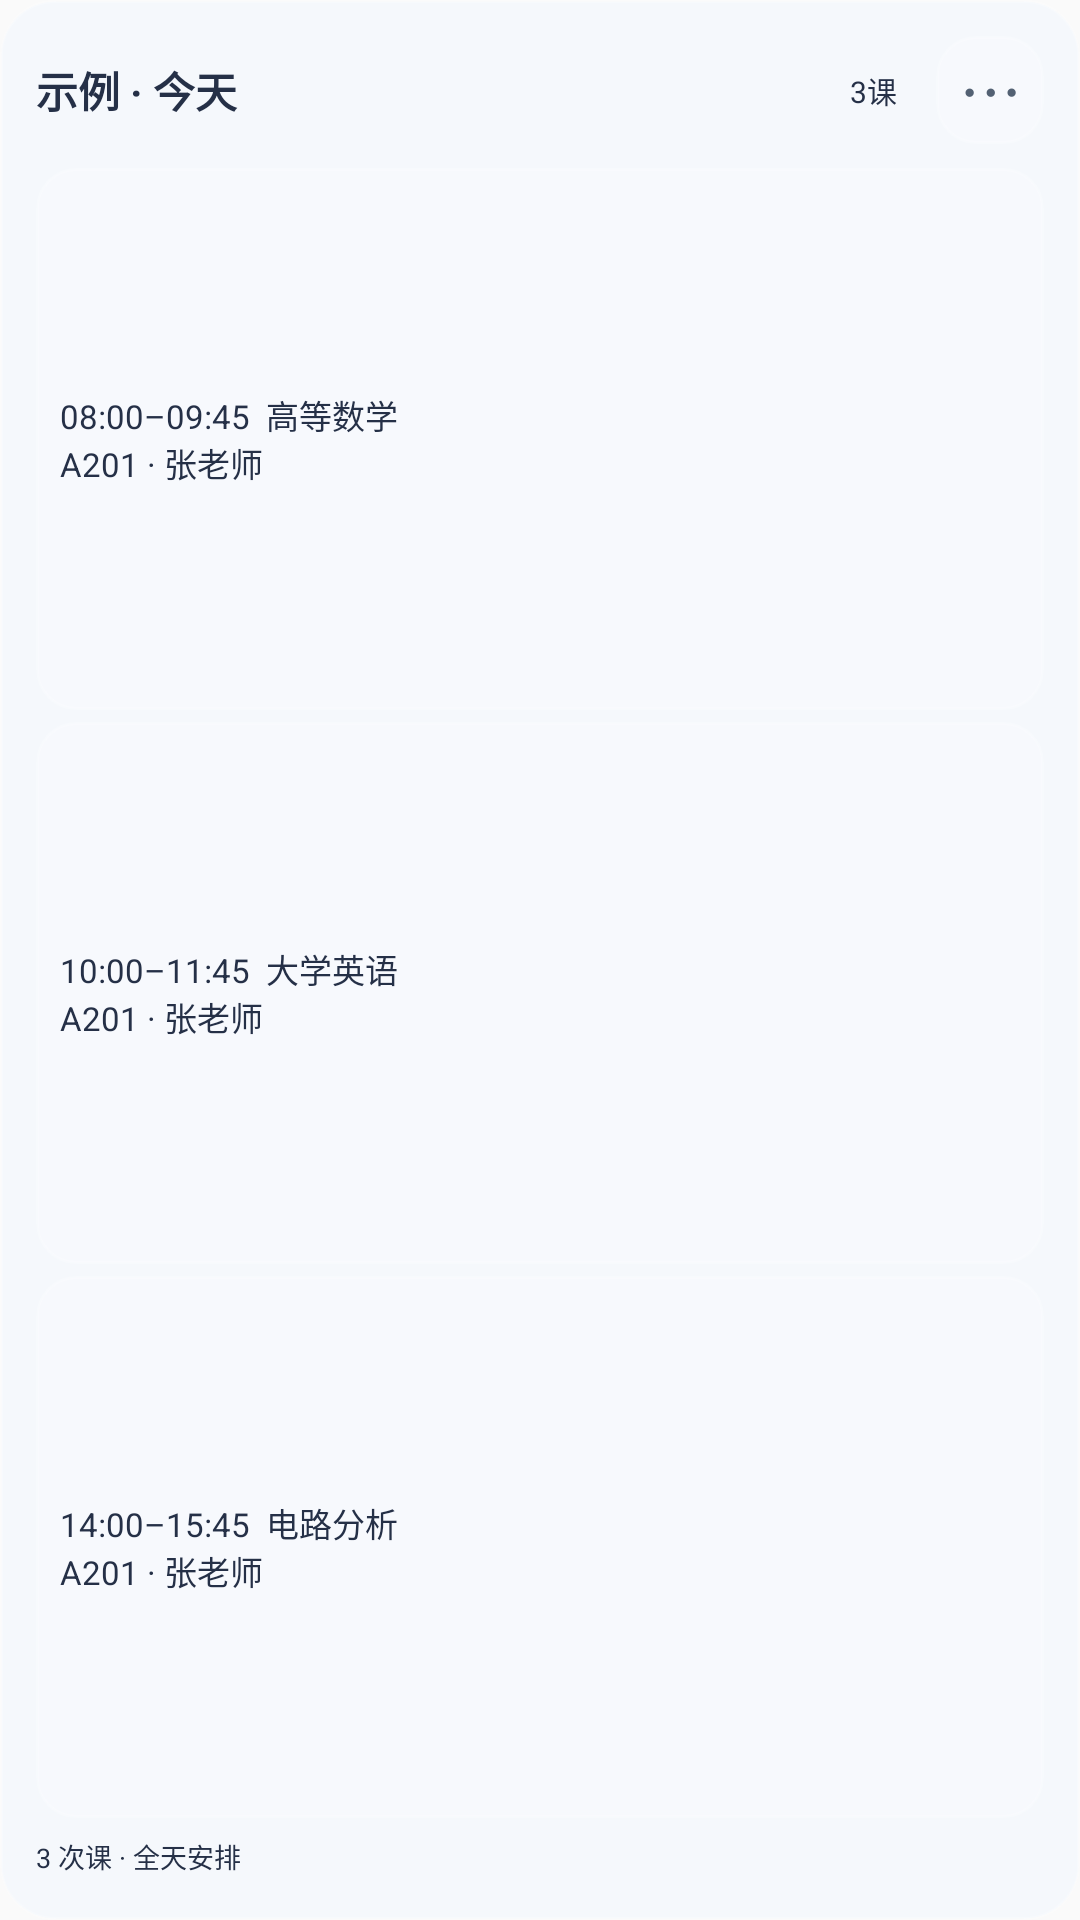

Reconstruct the res/layout file that produces this screen, plus the resources it refers to.
<!-- AndroidManifest.xml: application theme Theme.ScheduleApp -->
<!-- res/layout/widget_today_preview.xml -->
<?xml version='1.0' encoding='utf-8'?>
<LinearLayout xmlns:android="http://schemas.android.com/apk/res/android" android:layout_width="match_parent" android:layout_height="match_parent" android:orientation="vertical" android:background="@drawable/widget_surface" android:padding="12dp">
  <LinearLayout android:id="@+id/widgetHeader" android:layout_width="match_parent" android:layout_height="36dp" android:orientation="horizontal" android:baselineAligned="false" android:gravity="center_vertical">
    <TextView android:id="@+id/tvHeader" android:layout_width="0dp" android:layout_weight="1" android:layout_height="match_parent" android:gravity="center_vertical" android:textStyle="bold" android:textSize="14sp" android:maxLines="1" android:ellipsize="end" android:text="示例 · 今天" android:textColor="#253047" />
    <TextView android:id="@+id/tvInfo" android:layout_width="36dp" android:layout_height="match_parent" android:gravity="center" android:textSize="10sp" android:text="3课" android:textColor="#253047" />
    <TextView android:id="@+id/widgetSettings" style="@style/WidgetSmallAction" android:text="⋯" android:textSize="23sp" android:contentDescription="自定义小组件" />
  </LinearLayout>
  <TextView android:layout_width="match_parent" android:layout_height="8dp" android:importantForAccessibility="no" />
  <LinearLayout android:layout_width="match_parent" android:layout_height="0dp" android:layout_weight="1" android:orientation="vertical">
    <TextView android:layout_width="match_parent" android:layout_height="0dp" android:layout_weight="1" android:layout_marginBottom="4dp" android:gravity="center_vertical" android:paddingHorizontal="8dp" android:background="@drawable/widget_chip" android:textSize="11sp" android:textColor="#253047" android:includeFontPadding="false" android:text="08:00–09:45  高等数学&#10;A201 · 张老师" />
    <TextView android:layout_width="match_parent" android:layout_height="0dp" android:layout_weight="1" android:layout_marginBottom="4dp" android:gravity="center_vertical" android:paddingHorizontal="8dp" android:background="@drawable/widget_chip" android:textSize="11sp" android:textColor="#253047" android:includeFontPadding="false" android:text="10:00–11:45  大学英语&#10;A201 · 张老师" />
    <TextView android:layout_width="match_parent" android:layout_height="0dp" android:layout_weight="1" android:layout_marginBottom="4dp" android:gravity="center_vertical" android:paddingHorizontal="8dp" android:background="@drawable/widget_chip" android:textSize="11sp" android:textColor="#253047" android:includeFontPadding="false" android:text="14:00–15:45  电路分析&#10;A201 · 张老师" />
  </LinearLayout>
  <TextView android:id="@+id/widgetCaption" android:layout_width="match_parent" android:layout_height="18dp" android:textSize="9sp" android:gravity="center_vertical" android:maxLines="1" android:includeFontPadding="false" android:text="3 次课 · 全天安排" android:textColor="#253047" />
  <TextView android:id="@+id/tvTodo" android:layout_width="match_parent" android:layout_height="24dp" android:gravity="center_vertical" android:textSize="10sp" android:maxLines="1" android:ellipsize="end" android:visibility="gone" />
  <LinearLayout android:id="@+id/widgetActions" android:layout_width="match_parent" android:layout_height="40dp" android:paddingTop="4dp" android:orientation="horizontal" android:baselineAligned="false" android:visibility="gone">
    <TextView android:id="@+id/widgetOpen" style="@style/WidgetAction" android:text="课表" android:contentDescription="打开课表" />
    <TextView android:id="@+id/widgetAddTask" style="@style/WidgetAction" android:text="＋ 作业" android:contentDescription="添加作业" />
    <TextView android:id="@+id/widgetAlarms" style="@style/WidgetAction" android:text="提醒" android:contentDescription="打开课程提醒" />
  </LinearLayout>
</LinearLayout>
<!-- resources referenced by this layout -->
<resources>
  <!-- drawable widget_chip (drawable) -->
  <ripple xmlns:android="http://schemas.android.com/apk/res/android" android:color="#385A72EE"><item><shape><solid android:color="#26FFFFFF"/><corners android:radius="13dp"/><stroke android:width="1dp" android:color="#30FFFFFF"/></shape></item></ripple>
  <!-- drawable widget_surface (drawable) -->
  <ripple xmlns:android="http://schemas.android.com/apk/res/android" android:color="#225A72EE"><item><shape><solid android:color="#F5F8FC"/><corners android:radius="18dp"/><stroke android:width="1dp" android:color="#32FFFFFF"/></shape></item></ripple>
  <style name="WidgetAction"><item name="android:layout_width">0dp</item><item name="android:layout_weight">1</item><item name="android:layout_height">36dp</item><item name="android:layout_marginHorizontal">2dp</item><item name="android:gravity">center</item><item name="android:textSize">11sp</item><item name="android:textColor">#536173</item><item name="android:background">@drawable/widget_chip</item><item name="android:fontFamily">sans-serif-medium</item><item name="android:includeFontPadding">false</item><item name="android:maxLines">1</item></style>
  <style name="WidgetSmallAction"><item name="android:layout_width">36dp</item><item name="android:layout_height">36dp</item><item name="android:layout_marginStart">3dp</item><item name="android:gravity">center</item><item name="android:textSize">24sp</item><item name="android:textColor">#536173</item><item name="android:background">@drawable/widget_chip</item><item name="android:includeFontPadding">false</item></style>
  <style name="Theme.ScheduleApp" parent="android:Theme.Material.Light.NoActionBar" />
</resources>
